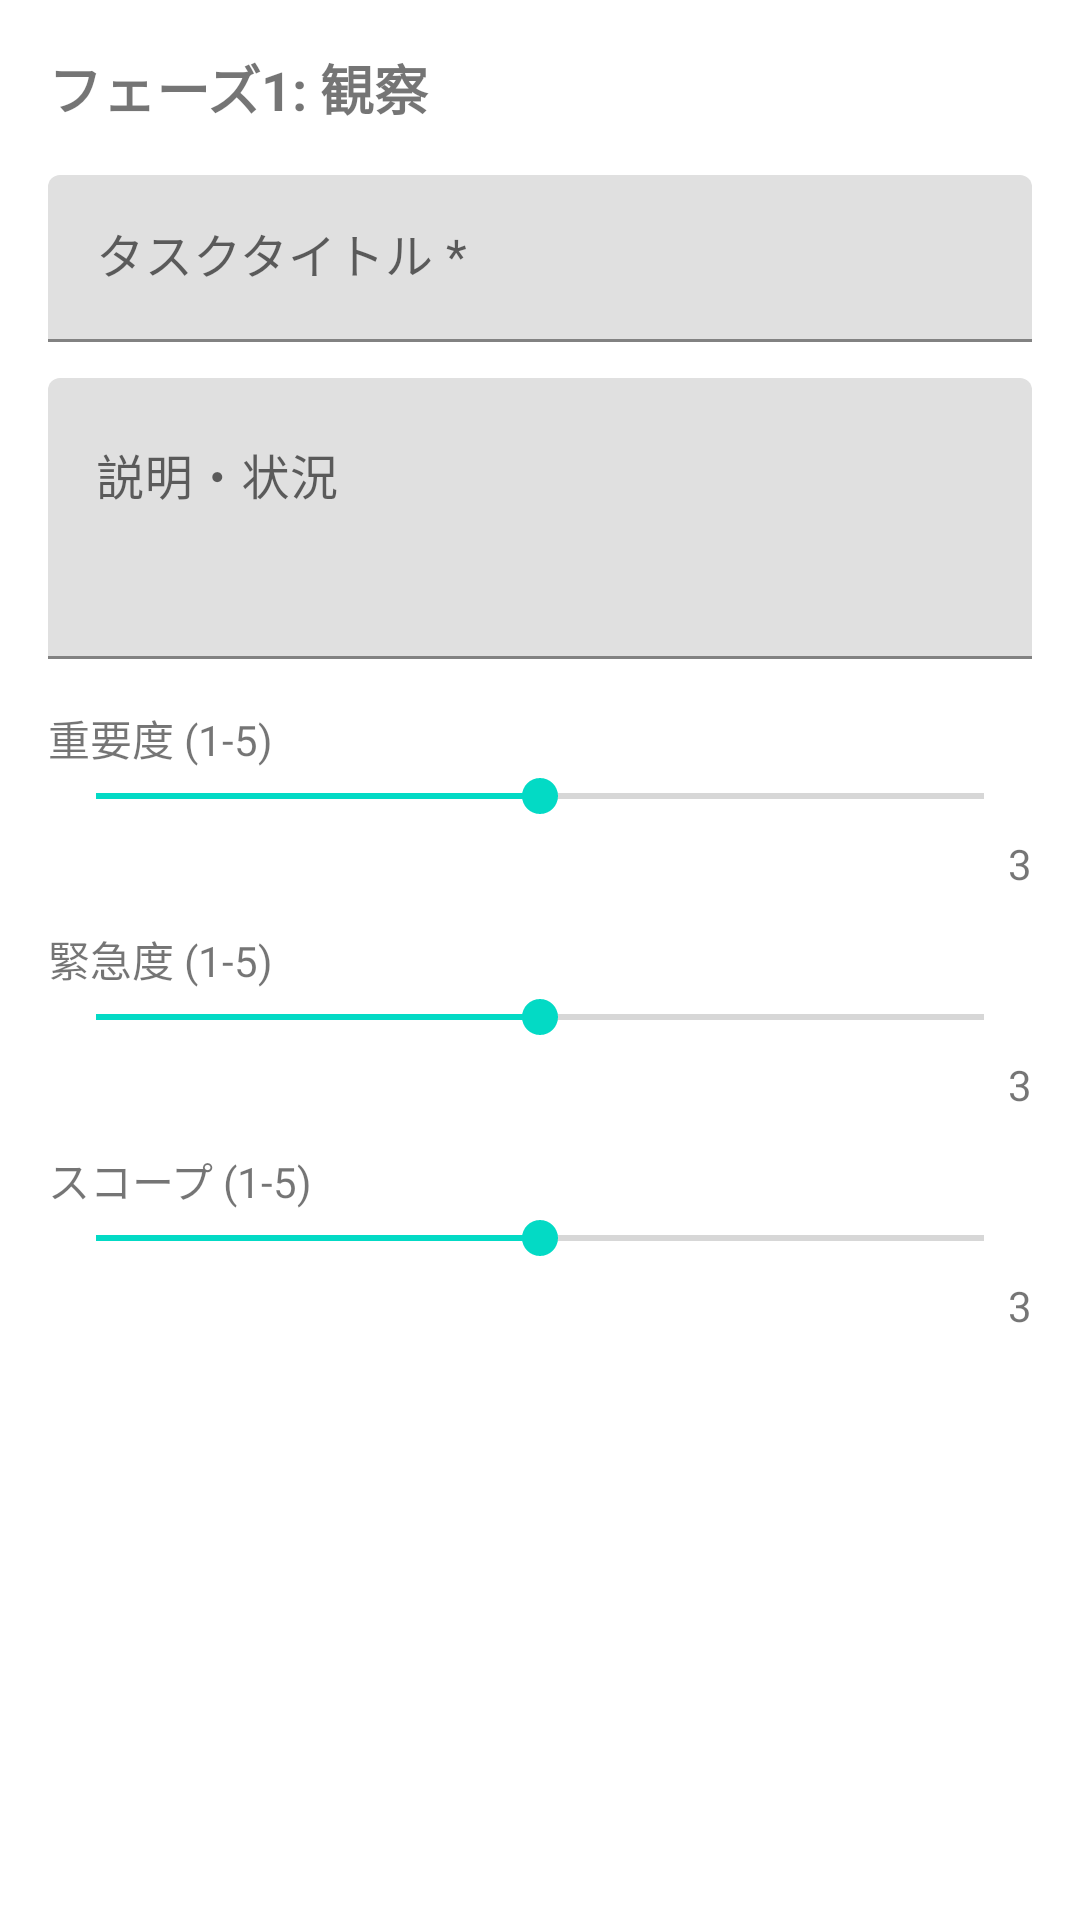

Android layout source for this screen:
<!-- AndroidManifest.xml: application theme Theme.RecEmotion -->
<!-- res/layout/fragment_step_observation.xml -->
<?xml version="1.0" encoding="utf-8"?>
<ScrollView
    xmlns:android="http://schemas.android.com/apk/res/android"
    android:layout_width="match_parent"
    android:layout_height="match_parent">

    <LinearLayout
        android:layout_width="match_parent"
        android:layout_height="wrap_content"
        android:orientation="vertical"
        android:padding="16dp">

        <TextView
            android:layout_width="match_parent"
            android:layout_height="wrap_content"
            android:text="フェーズ1: 観察"
            android:textSize="18sp"
            android:textStyle="bold"
            android:layout_marginBottom="16dp" />

        <com.google.android.material.textfield.TextInputLayout
            android:layout_width="match_parent"
            android:layout_height="wrap_content"
            android:hint="タスクタイトル *"
            android:layout_marginBottom="12dp">
            <com.google.android.material.textfield.TextInputEditText
                android:id="@+id/editTitle"
                android:layout_width="match_parent"
                android:layout_height="wrap_content" />
        </com.google.android.material.textfield.TextInputLayout>

        <com.google.android.material.textfield.TextInputLayout
            android:layout_width="match_parent"
            android:layout_height="wrap_content"
            android:hint="説明・状況"
            android:layout_marginBottom="16dp">
            <com.google.android.material.textfield.TextInputEditText
                android:id="@+id/editDescription"
                android:layout_width="match_parent"
                android:layout_height="wrap_content"
                android:minLines="3"
                android:gravity="top|start" />
        </com.google.android.material.textfield.TextInputLayout>

        <TextView
            android:layout_width="match_parent"
            android:layout_height="wrap_content"
            android:text="重要度 (1-5)"
            android:textSize="14sp" />
        <SeekBar
            android:id="@+id/seekImportance"
            android:layout_width="match_parent"
            android:layout_height="wrap_content"
            android:max="4"
            android:progress="2"
            android:layout_marginBottom="4dp" />
        <TextView
            android:id="@+id/textImportanceVal"
            android:layout_width="match_parent"
            android:layout_height="wrap_content"
            android:text="3"
            android:gravity="end"
            android:layout_marginBottom="12dp" />

        <TextView
            android:layout_width="match_parent"
            android:layout_height="wrap_content"
            android:text="緊急度 (1-5)"
            android:textSize="14sp" />
        <SeekBar
            android:id="@+id/seekUrgency"
            android:layout_width="match_parent"
            android:layout_height="wrap_content"
            android:max="4"
            android:progress="2"
            android:layout_marginBottom="4dp" />
        <TextView
            android:id="@+id/textUrgencyVal"
            android:layout_width="match_parent"
            android:layout_height="wrap_content"
            android:text="3"
            android:gravity="end"
            android:layout_marginBottom="12dp" />

        <TextView
            android:layout_width="match_parent"
            android:layout_height="wrap_content"
            android:text="スコープ (1-5)"
            android:textSize="14sp" />
        <SeekBar
            android:id="@+id/seekScope"
            android:layout_width="match_parent"
            android:layout_height="wrap_content"
            android:max="4"
            android:progress="2"
            android:layout_marginBottom="4dp" />
        <TextView
            android:id="@+id/textScopeVal"
            android:layout_width="match_parent"
            android:layout_height="wrap_content"
            android:text="3"
            android:gravity="end" />

    </LinearLayout>

</ScrollView>
<!-- resources referenced by this layout -->
<resources>
  <style name="Theme.RecEmotion" parent="Theme.MaterialComponents.DayNight.DarkActionBar">
          
          <item name="colorPrimary">@color/purple_500</item>
          <item name="colorPrimaryVariant">@color/purple_700</item>
          <item name="colorOnPrimary">@color/white</item>
          
          <item name="colorSecondary">@color/teal_200</item>
          <item name="colorSecondaryVariant">@color/teal_700</item>
          <item name="colorOnSecondary">@color/black</item>
          
          <item name="android:statusBarColor">?attr/colorPrimaryVariant</item>
          
      </style>
  <!-- not gathered from this repository: default colours our renderer supplied (Android Studio template values) -->
  <color name="purple_500">#FF6200EE</color>
  <color name="purple_700">#FF3700B3</color>
  <color name="teal_200">#FF03DAC5</color>
  <color name="teal_700">#FF018786</color>
  <color name="black">#FF000000</color>
  <color name="white">#FFFFFFFF</color>
</resources>
